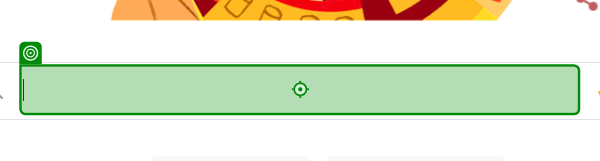
Task: JPMC Weather Forecast
Workflow: WeatherDetails

Step 1: type "["weather in " + City + "[k(enter)]"]" into the text box in window 'Google' (chrome.exe)

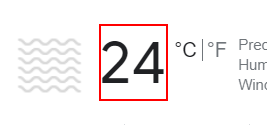
Step 2: get-text from the element 'wob_tm'
